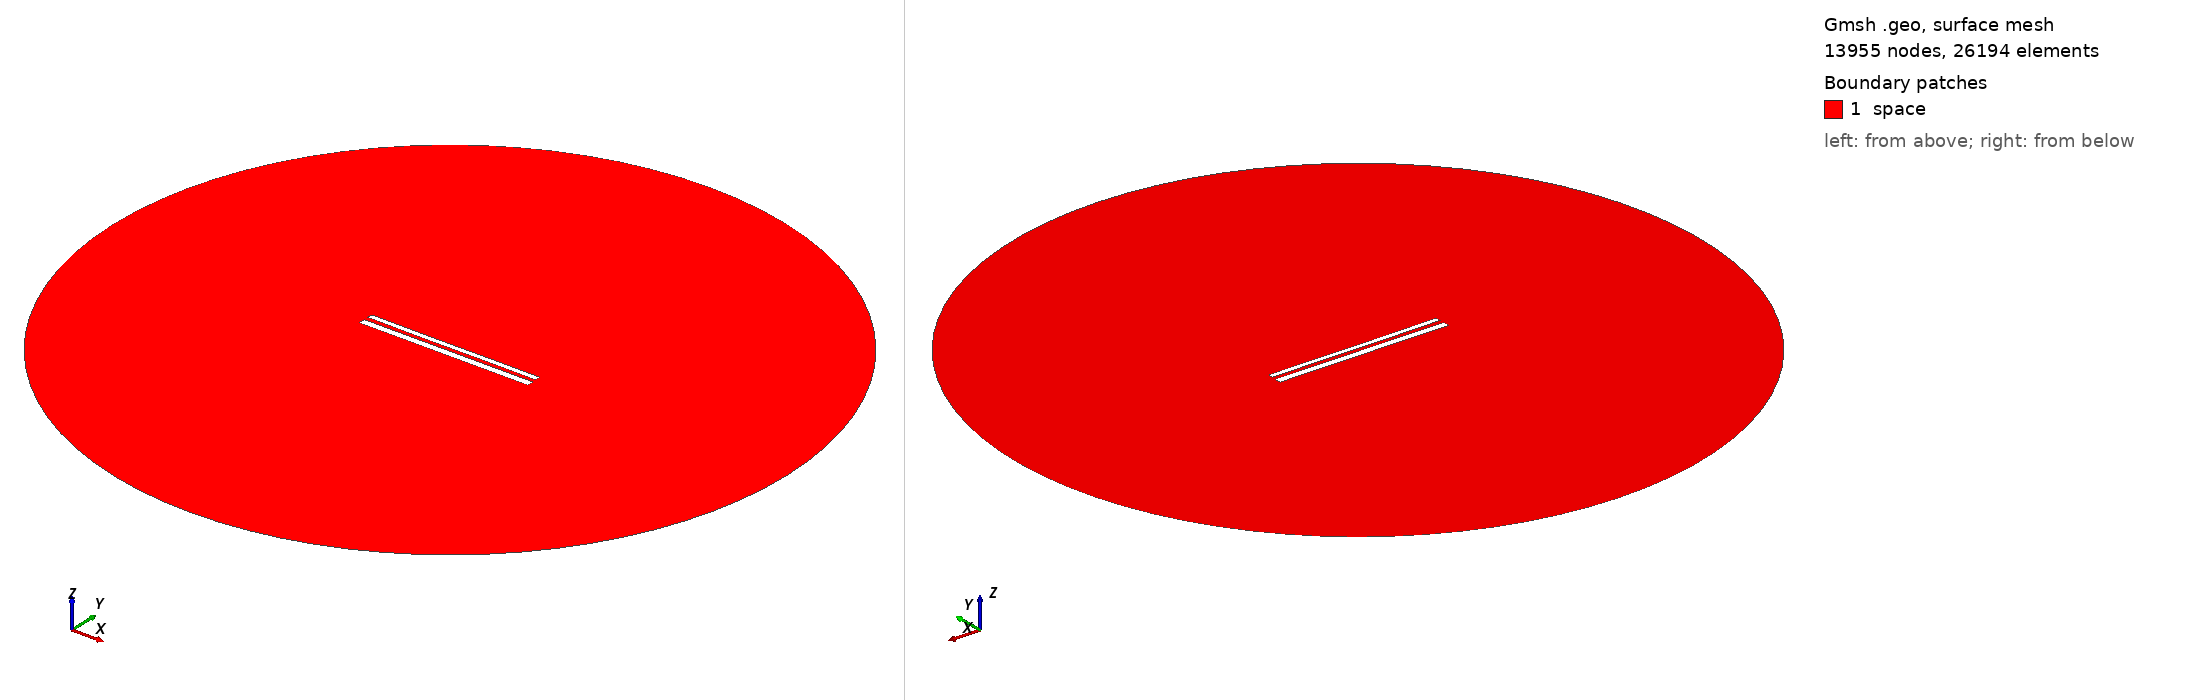

Gmsh geometry script, surface-meshed: 13955 nodes, 26194 surface elements. Boundary patches (legend numbers): 1 space. Left view from above one corner, right view from below the opposite corner. Legend entries are the model's physical surfaces. The drawing asked Gmsh for element sizes between 1% and 20% of the model's largest extent; the script's own settings can give other sizes.

=== 11908.geo (drawn) ===
//---------------------------------------
// Geometry kernel
//---------------------------------------

SetFactory("OpenCASCADE");



//---------------------------------------
// Parameters of the geometry
//---------------------------------------

// Overetch of the upper plate
overetch = 0.375;

// Distance between the plates
distance = 2.5;

// Discretization over the x axis (for the deformation)
nx = 50; 

// Length of the plate
L = 100 - overetch; 

// Number of modes
n = 4; 

// 1st mode coefficient
coeff(1) = -0.15;
beta(1) = 0.596864 * 3.1415926535 / L;

// 2nd mode coefficient
coeff(2) = -0.075;
beta(2) = 1.49418 * 3.1415926535 / L;

// 3rd mode coefficient
coeff(3) = -0.075;
beta(3) = 2.50025 * 3.1415926535 / L;

// 4th mode coefficient
coeff(4) = 0.0;
beta(4) = 3.49999 * 3.1415926535 / L;



//---------------------------------------
// Upper plate (deformed rectangle)
//---------------------------------------

// Coordiantes of the upper plate
xmin = -50;
xmax = 50 - overetch;

// Height of the upper plate
yheight = 4 - 2 * overetch;

// Indexes of the points
UpperID[] = {};
LowerID[] = {};
LeftID[] = {};
RightID[] = {};

// Point index
p = 1;

// Horizontal edges
For i In {1:nx}
    x = xmin + (i-1)*(xmax - xmin)/(nx-1);

    y_bottom = distance / 2 + overetch;
    For j In {1:n}
        C = (Cosh(beta(j)*L) + Cos(beta(j)*L)) / (Sinh(beta(j)*L) + Sin(beta(j)*L));
        y_bottom  = y_bottom + coeff(j) * (Cosh(beta(j)*(x+50)) - Cos(beta(j)*(x+50)) - C * (Sinh(beta(j)*(x+50)) - Sin(beta(j)*(x+50))));
    EndFor

    y_top = y_bottom + yheight;

    Point(p) = {x, y_top, 0, 1.0};
    UpperID[i] = p;
    p = p + 1;

    Point(p) = {x, y_bottom, 0, 1.0};
    LowerID[i] = p;
    p = p + 1;
EndFor

// Create point lists
UpperPts[] = {}; LowerPts[] = {};
For i In {1:nx}
  UpperPts[] += {UpperID[i]};
  LowerPts[] += {LowerID[i]};
EndFor

// Build splines
Spline(1) = {UpperPts[]};
Spline(2) = {LowerPts[]};
Line(3) = {LowerPts[nx-1], UpperPts[nx-1]};
Line(4) = {LowerPts[0], UpperPts[0]};

// Build the plane surface
Curve Loop(1) = {2, 3, -1, -4};
Plane Surface(1) = {1};



//---------------------------------------
// Lower plate (rectangle)
//---------------------------------------

// Vertices
Point(1001) = {-50, -1, 0, 1.0};
Point(1002) = { 50, -1, 0, 1.0};
Point(1003) = { 50,  -5, 0, 1.0};
Point(1004) = {-50,  -5, 0, 1.0};

// Edges
Line(5) = {1001, 1002};
Line(6) = {1002, 1003};
Line(7) = {1003, 1004};
Line(8) = {1004, 1001};

// Plane surface
Line Loop(2) = {5, 6, 7, 8};
Plane Surface(2) = {2}; 



//---------------------------------------
// Outer (fictious) boundary
//---------------------------------------

// Points
Point(1005) = {0, 0, 0};       // Center
Point(1006) = {200, 0, 0};     // Start point
Point(1007) = {0, 200, 0};     // 90 degrees
Point(1008) = {-200, 0, 0};    // 180 degrees
Point(1009) = {0, -200, 0};    // 270 degrees

// Circle arcs (each needs start, center, end)
Circle(9) = {1006, 1005, 1007};
Circle(10) = {1007, 1005, 1008};
Circle(11) = {1008, 1005, 1009};
Circle(12) = {1009, 1005, 1006};

// Plane surface for the entire domain
Curve Loop(3) = {9, 10, 11, 12};
Surface(3) = {3};

// Subtract the plates from the whole domain to obtain the actual domain where we want to solve the equations
BooleanDifference{ Surface{3}; Delete; }{ Surface{1}; Surface{2}; Delete; }




//---------------------------------------
// Transfinite Lines/Curves
//---------------------------------------

// Set the number of points on the boundaries
r = 7;

// Plates
Transfinite Curve {1, 2} = 50*r Using Progression 1;
Transfinite Curve {3, 4} = 2*r Using Progression 1;
Transfinite Line {5, 7} = 50*r Using Progression 1;
Transfinite Line {6, 8} = 2*r Using Progression 1;

// Outer boundary
Transfinite Line {9, 10, 11, 12} = 20 Using Progression 1;



//---------------------------------------
// Physical groups
//---------------------------------------                

// Physical curves (boundaries)
Physical Line("force_segment", 10) = {2};
Physical Line("upper_plate", 11) = {1, 3, 4};
Physical Line("lower_plate", 12) = {5, 6, 7, 8};
Physical Line("boundary", 20) = {9, 10, 11, 12};

// Physical Surfaces
Physical Surface("space", 30) = {3};



//---------------------------------------
// 6. Generate the Mesh
//---------------------------------------

// 2D mesh generation
Mesh 2;
